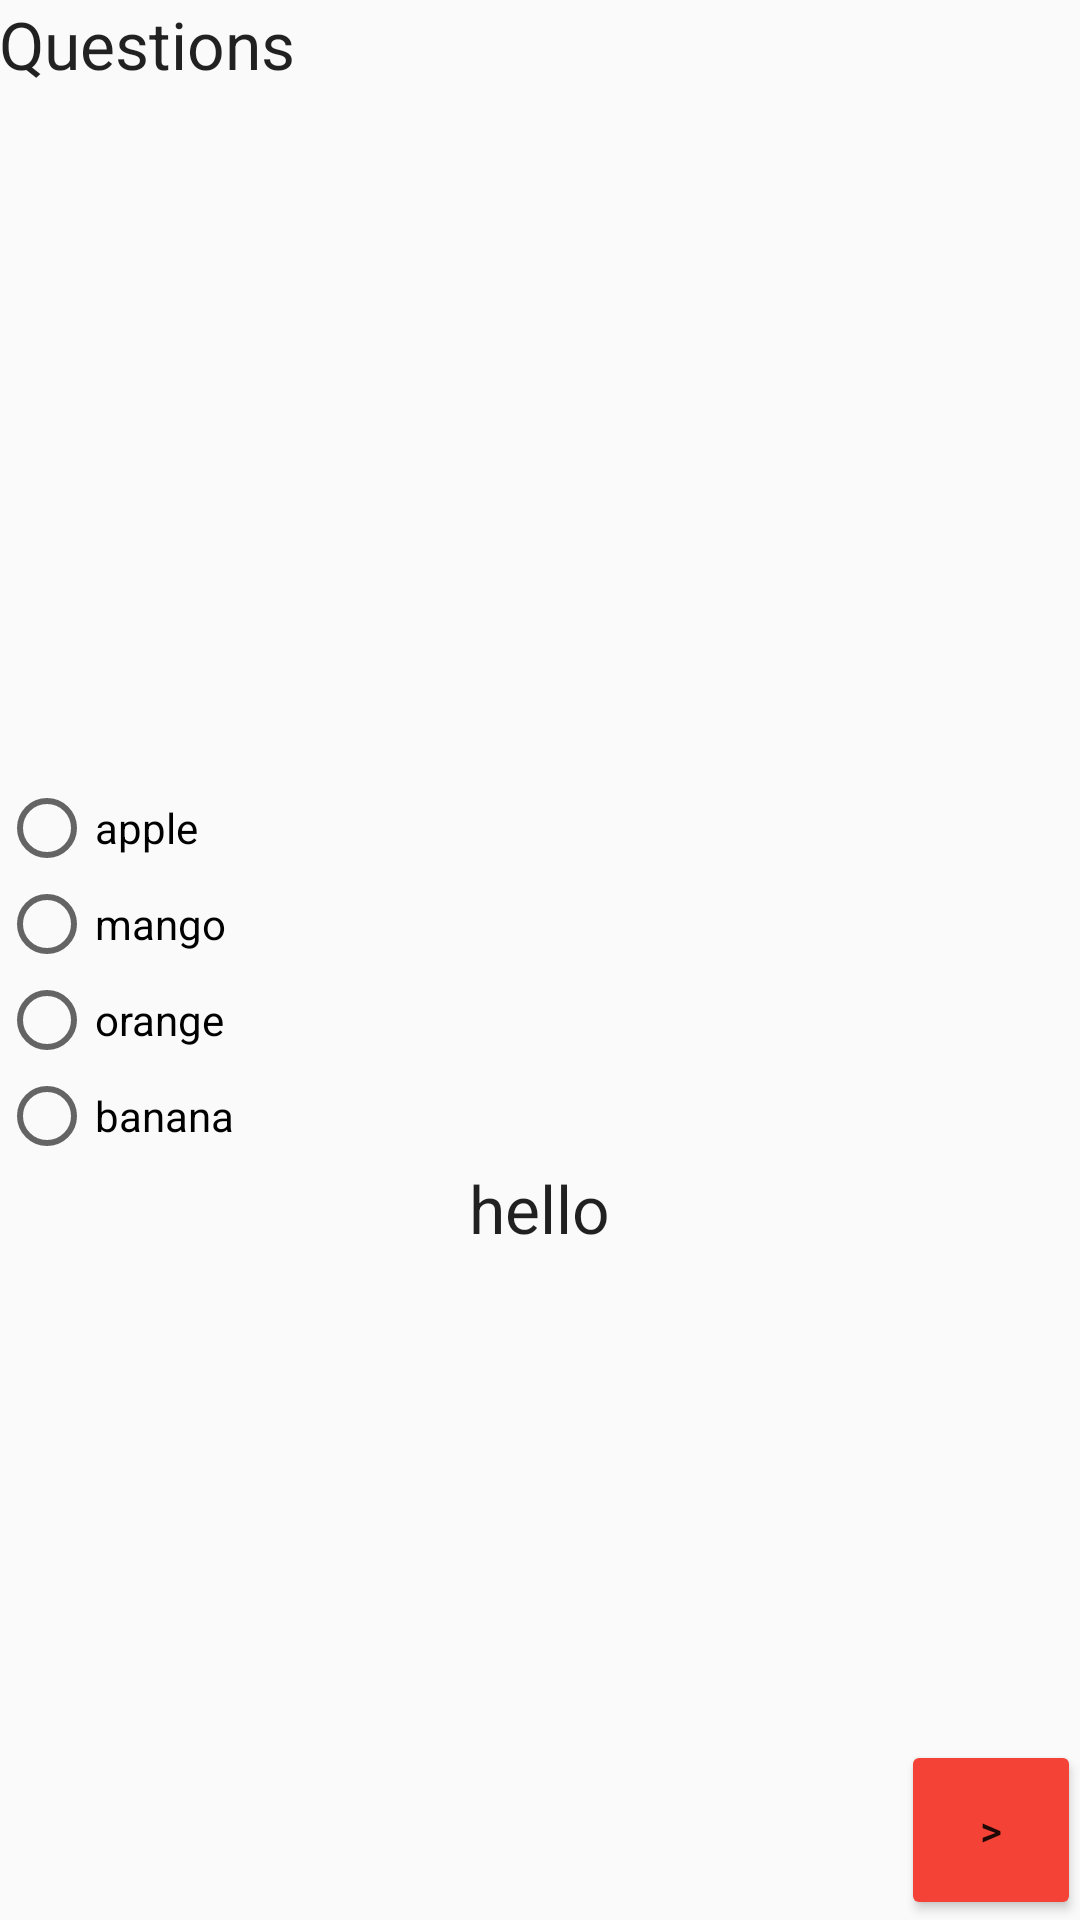

Write the Android layout XML for this screen, with the resource values it uses.
<!-- AndroidManifest.xml: application theme AppTheme -->
<!-- res/layout/logarithm.xml -->
<?xml version="1.0" encoding="utf-8"?>
<RelativeLayout xmlns:android="http://schemas.android.com/apk/res/android"
    xmlns:tools="http://schemas.android.com/tools"
    android:layout_width="match_parent"
    android:layout_height="match_parent"
    android:paddingBottom="@dimen/activity_vertical_margin"
    android:paddingLeft="@dimen/activity_horizontal_margin"
    android:paddingRight="@dimen/activity_horizontal_margin"
    android:paddingTop="@dimen/activity_vertical_margin"

    >

    <TextView
        android:layout_width="wrap_content"
        android:layout_height="wrap_content"
        android:text="Questions"
        android:textAppearance="?android:textAppearanceLarge"
        android:layout_gravity="center_horizontal"
        android:layout_alignParentTop="true"
        android:layout_alignParentStart="true"
        android:id="@+id/textView11" />
    <TextView
        android:layout_width="match_parent"
        android:layout_height="120dp"
        android:layout_marginTop="90dp"
        android:id="@+id/quesText" />

    <RadioGroup
        android:layout_width="match_parent"
        android:layout_height="wrap_content"
        android:layout_marginTop="220dp"
        android:id="@+id/radioGroup">


        <RadioButton
            android:layout_width="wrap_content"
            android:layout_height="wrap_content"
            android:id="@+id/ans1"
            android:text="apple"
            android:onClick="SelectFruit"
            android:layout_marginTop="40dp"
            />
        <RadioButton
            android:layout_width="wrap_content"
            android:layout_height="wrap_content"
            android:text="mango"
            android:id="@+id/ans2"
            android:onClick="SelectFruit"/>
        <RadioButton
            android:layout_width="wrap_content"
            android:layout_height="wrap_content"
            android:id="@+id/ans3"
            android:text="orange"
            android:onClick="SelectFruit"
            />
        <RadioButton
            android:layout_width="wrap_content"
            android:layout_height="wrap_content"
            android:id="@+id/ans4"
            android:text="banana"
            android:onClick="SelectFruit"/>

        <TextView
            android:layout_width="wrap_content"
            android:layout_height="wrap_content"
            android:text="hello"
            android:textAppearance="?android:textAppearanceLarge"
            android:layout_gravity="center_horizontal"
            android:id="@+id/result"
            />


    </RadioGroup>

    <Button
        android:layout_width="60dp"
        android:layout_height="60dp"
        android:text=">"
        android:id="@+id/next_button"
        android:onClick="Next"
        android:layout_alignParentBottom="true"
        android:layout_alignEnd="@+id/radioGroup" />

    <TextView
        android:layout_width="150dp"
        android:layout_height="80dp"
        android:textAppearance="?android:attr/textAppearanceLarge"
        android:id="@+id/textViewTime"
        android:layout_alignParentTop="true"
        android:layout_alignEnd="@+id/next_button" />
</RelativeLayout>
<!-- resources referenced by this layout -->
<resources>
  <style name="AppTheme" parent="Theme.AppCompat.Light.DarkActionBar">
          
          <item name="colorPrimary">#D32F2F</item>
          <item name="colorPrimaryDark">#727272</item>
          <item name="colorAccent">@color/colorAccent</item>
          <item name="android:colorButtonNormal">#F44336</item>
          <item name="android:navigationBarColor">#212121</item>
          button.getBackground().setColorFilter(getResources().getColor(#F44336), PorterDuff.Mode.MULTIPLY);
      </style>
  <!-- not gathered from this repository: default colours our renderer supplied (Android Studio template values) -->
  <color name="colorAccent">#FF03DAC5</color>
</resources>
